Run: headless pygame with SDL's dummy video driver; simulated clock (each Clock.tick advances the game by its frame time, no real sleeping); random seed 0; keys injected as events and as key.get_pressed() state; no mouse input.
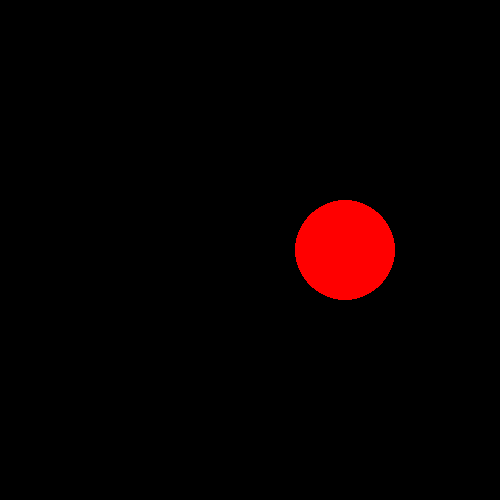
Frame 1 of 4 · flips 1–60 · no input
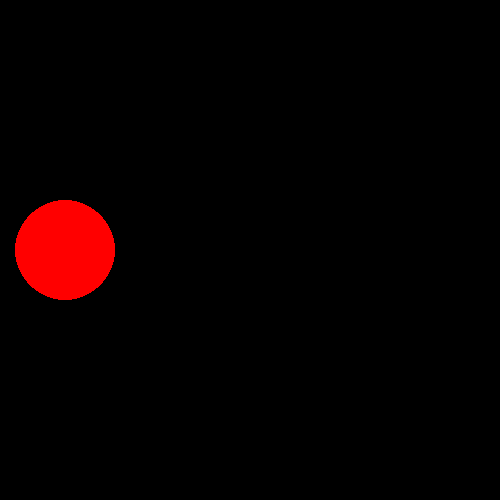
Frame 2 of 4 · flips 61–180 · tapped SPACE, RETURN · held RIGHT (→), D
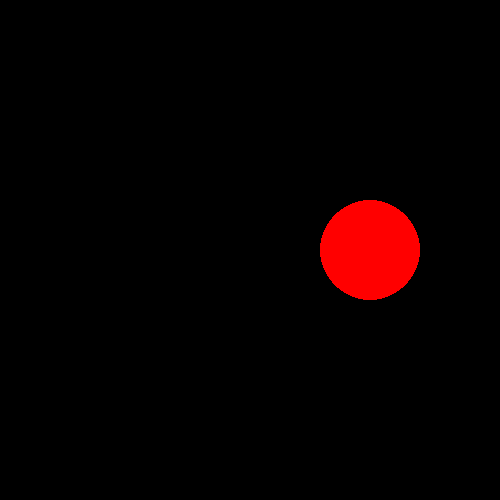
Frame 3 of 4 · flips 181–300 · held DOWN (↓), S
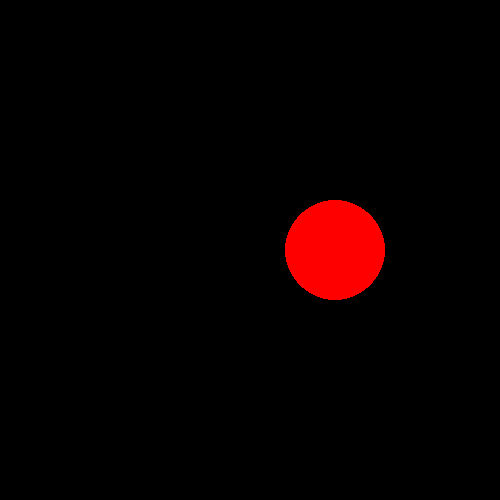
Frame 4 of 4 · flips 301–420 · held LEFT (←), A, UP (↑), W

The pygame program that drew these frames:

import pygame

def circle_move_right(start_x, start_y, radius, move_x, move_x_back):
    pygame.draw.circle(win, (255, 0, 0), (start_x + move_x - move_x_back, start_y), radius)


# Hauptteil
pygame.init()
pygame.display.set_mode((500, 500))
pygame.display.set_caption("Bewegungen")
bRun = True
step = 0
step_back = 0
while bRun:
    pygame.time.delay(100)
    for event in pygame.event.get():
        if event.type == pygame.QUIT:
            bRun = False
    win = pygame.display.get_surface()
    win.fill((0, 0, 0))
    start_x = 50
    circle_move_right(start_x, 250, 50, step*5, step_back*5)

    if start_x + step*5 <= 500:
        # print("Ich bin klein!!!")
        step += 1
    elif start_x + step*5 >= 500:
        step_back += 1
        # print("Ich bin groß!!")

    if start_x + step_back*5 >= 500:
        step_back = 0
        step = 0

    pygame.display.update()
pygame.quit()
